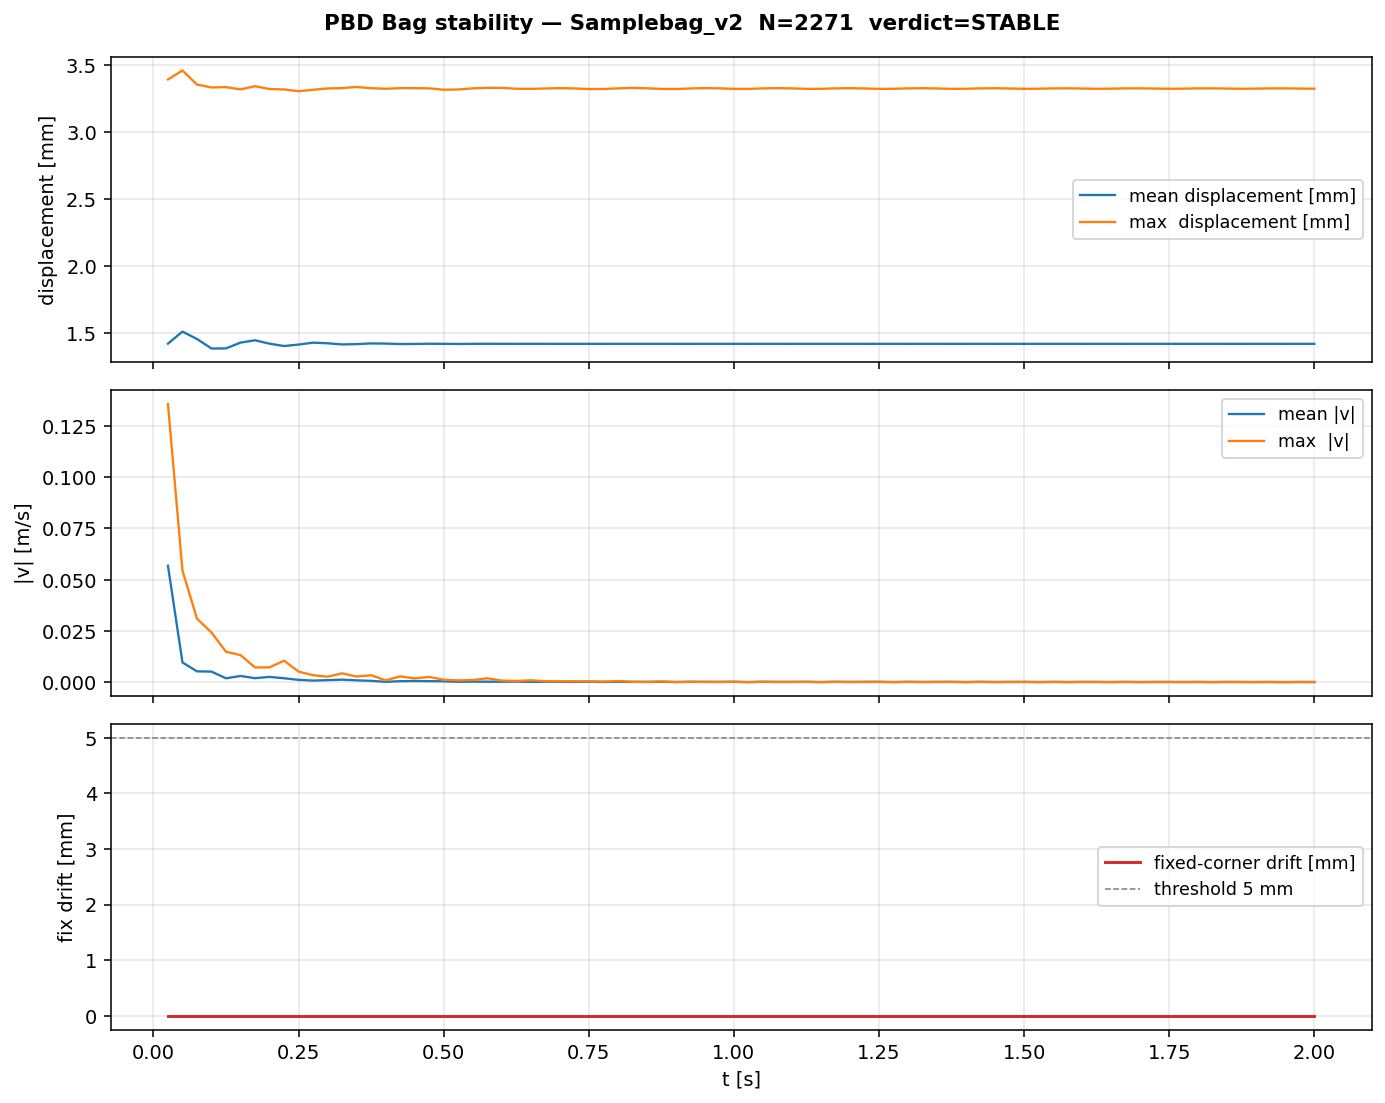

The data file committed next to this chart (first rows):
t_s, n_nan, disp_mean_mm, disp_max_mm, vel_mean, vel_max, fix_drift_mm
0.0250, 0, 1.419, 3.39, 0.05675, 0.1356, 0.00000
0.0500, 0, 1.509, 3.456, 0.00960, 0.05442, 0.00000
0.0750, 0, 1.453, 3.352, 0.00526, 0.03094, 0.00000
0.1000, 0, 1.382, 3.33, 0.00514, 0.02419, 0.00000
0.1250, 0, 1.383, 3.332, 0.00186, 0.01483, 0.00000
0.1500, 0, 1.427, 3.316, 0.00300, 0.01317, 0.00000
0.1750, 0, 1.444, 3.339, 0.00192, 0.00715, 0.00000
0.2000, 0, 1.419, 3.318, 0.00255, 0.00721, 0.00000
0.2250, 0, 1.401, 3.315, 0.00189, 0.01045, 0.00000
0.2500, 0, 1.412, 3.302, 0.00111, 0.00512, 0.00000
0.2750, 0, 1.426, 3.313, 0.00075, 0.00338, 0.00000
0.3000, 0, 1.421, 3.323, 0.00097, 0.00264, 0.00000
0.3250, 0, 1.413, 3.325, 0.00119, 0.00429, 0.00000
0.3500, 0, 1.415, 3.334, 0.00088, 0.00273, 0.00000
0.3750, 0, 1.42, 3.324, 0.00061, 0.00337, 0.00000
0.4000, 0, 1.419, 3.32, 0.00015, 0.00087, 0.00000
0.4250, 0, 1.416, 3.325, 0.00046, 0.00279, 0.00000
0.4500, 0, 1.416, 3.325, 0.00053, 0.00182, 0.00000
0.4750, 0, 1.418, 3.323, 0.00048, 0.00253, 0.00000
0.5000, 0, 1.417, 3.313, 0.00040, 0.00118, 0.00000
0.5250, 0, 1.417, 3.315, 0.00015, 0.00086, 0.00000
0.5500, 0, 1.417, 3.323, 0.00024, 0.00100, 0.00000
0.5750, 0, 1.418, 3.327, 0.00022, 0.00188, 0.00000
0.6000, 0, 1.417, 3.327, 0.00020, 0.00076, 0.00000
0.6250, 0, 1.417, 3.32, 0.00026, 0.00057, 0.00000
0.6500, 0, 1.417, 3.32, 0.00012, 0.00089, 0.00000
0.6750, 0, 1.417, 3.322, 0.00017, 0.00045, 0.00000
0.7000, 0, 1.417, 3.325, 0.00013, 0.00039, 0.00000
0.7250, 0, 1.417, 3.323, 0.00009, 0.00041, 0.00000
0.7500, 0, 1.417, 3.318, 0.00017, 0.00036, 0.00000
0.7750, 0, 1.417, 3.318, 0.00006, 0.00025, 0.00000
0.8000, 0, 1.417, 3.323, 0.00015, 0.00053, 0.00000
0.8250, 0, 1.417, 3.327, 0.00011, 0.00017, 0.00000
0.8500, 0, 1.417, 3.324, 0.00008, 0.00013, 0.00000
0.8750, 0, 1.417, 3.319, 0.00015, 0.00032, 0.00000
0.9000, 0, 1.417, 3.318, 0.00002, 0.00008, 0.00000
0.9250, 0, 1.417, 3.322, 0.00014, 0.00018, 0.00000
0.9500, 0, 1.417, 3.325, 0.00010, 0.00014, 0.00000
0.9750, 0, 1.417, 3.323, 0.00008, 0.00013, 0.00000
1, 0, 1.417, 3.32, 0.00014, 0.00018, 0.00000
1.025, 0, 1.417, 3.319, 0.00001, 0.00004, 0.00000
1.05, 0, 1.417, 3.323, 0.00013, 0.00019, 0.00000
1.075, 0, 1.417, 3.325, 0.00007, 0.00011, 0.00000
1.1, 0, 1.417, 3.323, 0.00008, 0.00012, 0.00000
1.125, 0, 1.417, 3.32, 0.00012, 0.00016, 0.00000
1.15, 0, 1.417, 3.32, 0.00001, 0.00004, 0.00000
1.175, 0, 1.417, 3.323, 0.00012, 0.00016, 0.00000
1.2, 0, 1.417, 3.325, 0.00006, 0.00010, 0.00000
1.225, 0, 1.417, 3.322, 0.00008, 0.00016, 0.00000
1.25, 0, 1.417, 3.32, 0.00011, 0.00014, 0.00000
1.275, 0, 1.417, 3.32, 0.00002, 0.00004, 0.00000
1.3, 0, 1.417, 3.323, 0.00011, 0.00013, 0.00000
1.325, 0, 1.417, 3.324, 0.00005, 0.00008, 0.00000
1.35, 0, 1.417, 3.322, 0.00008, 0.00013, 0.00000
1.375, 0, 1.417, 3.32, 0.00009, 0.00014, 0.00000
1.4, 0, 1.417, 3.32, 0.00002, 0.00004, 0.00000
1.425, 0, 1.417, 3.323, 0.00010, 0.00014, 0.00000
1.45, 0, 1.417, 3.324, 0.00004, 0.00006, 0.00000
1.475, 0, 1.417, 3.322, 0.00007, 0.00011, 0.00000
1.5, 0, 1.417, 3.32, 0.00007, 0.00014, 0.00000
... 20 more rows
